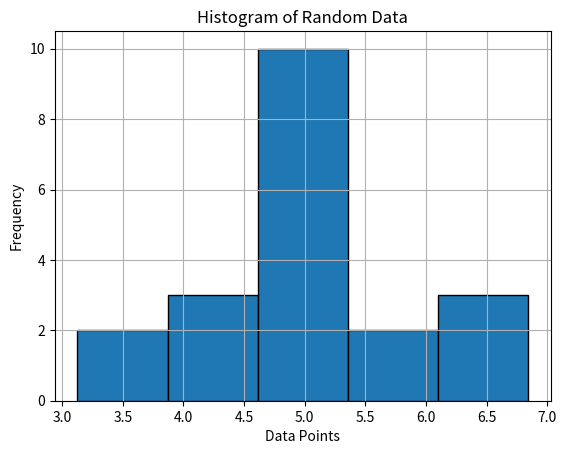

The script that saved this image:
"""
[redacted]
This program gives a first look at Numpy and 
we plot our first plot.
"""

# First, we need to tell Python to bring in numpy and matplotlib
import numpy as np
import matplotlib.pyplot as plt
# np and plt are the standard shortcut names we give it

x = np.array([0,2,4,5])

# Some basic modifications
print(x)
print(x+5)
print(x**2)

# Now let's do some slicing to get specific elements
print("Without the first element")
print(x[1:])

print("Without the last two elements")
print(x[:4])
print(x[:-2]) # Negative index values means that we start going backwards

# There are also useful mathematical operations available to us
sinx = np.sin(x) # numpy uses radians
print("sin(x) is:")
print(sinx)

np.random.seed(900835)

# Now, let's turn our attention to plotting a histogram

# First, let's generate some random data
# See documentation online for this, but loc is the mean,
# scale is the standard deviation, and size is number of values
data = np.random.normal(loc=5.0, scale=1.0, size=20) 

# Let's get some statistical information from this
mean_data = np.mean(data)
std_data = np.std(data, ddof=1) #ddof is set to 1 for the sample standard deviation

# Now let's get to plotting

# First we tell python to open up a figure
plt.figure()

plt.grid()
# Make the histogram
n, bins, patches = plt.hist(data, bins=5, ec="black")

# Now add labels for a presentable chart

plt.xlabel("Data Points")
plt.ylabel("Frequency")
plt.title("Histogram of Random Data")

# Now tell python to show this plot
plt.show()

print(mean_data)
print(std_data)

# Now, we can save it offline

#plt.savefig("firsthisto.png")